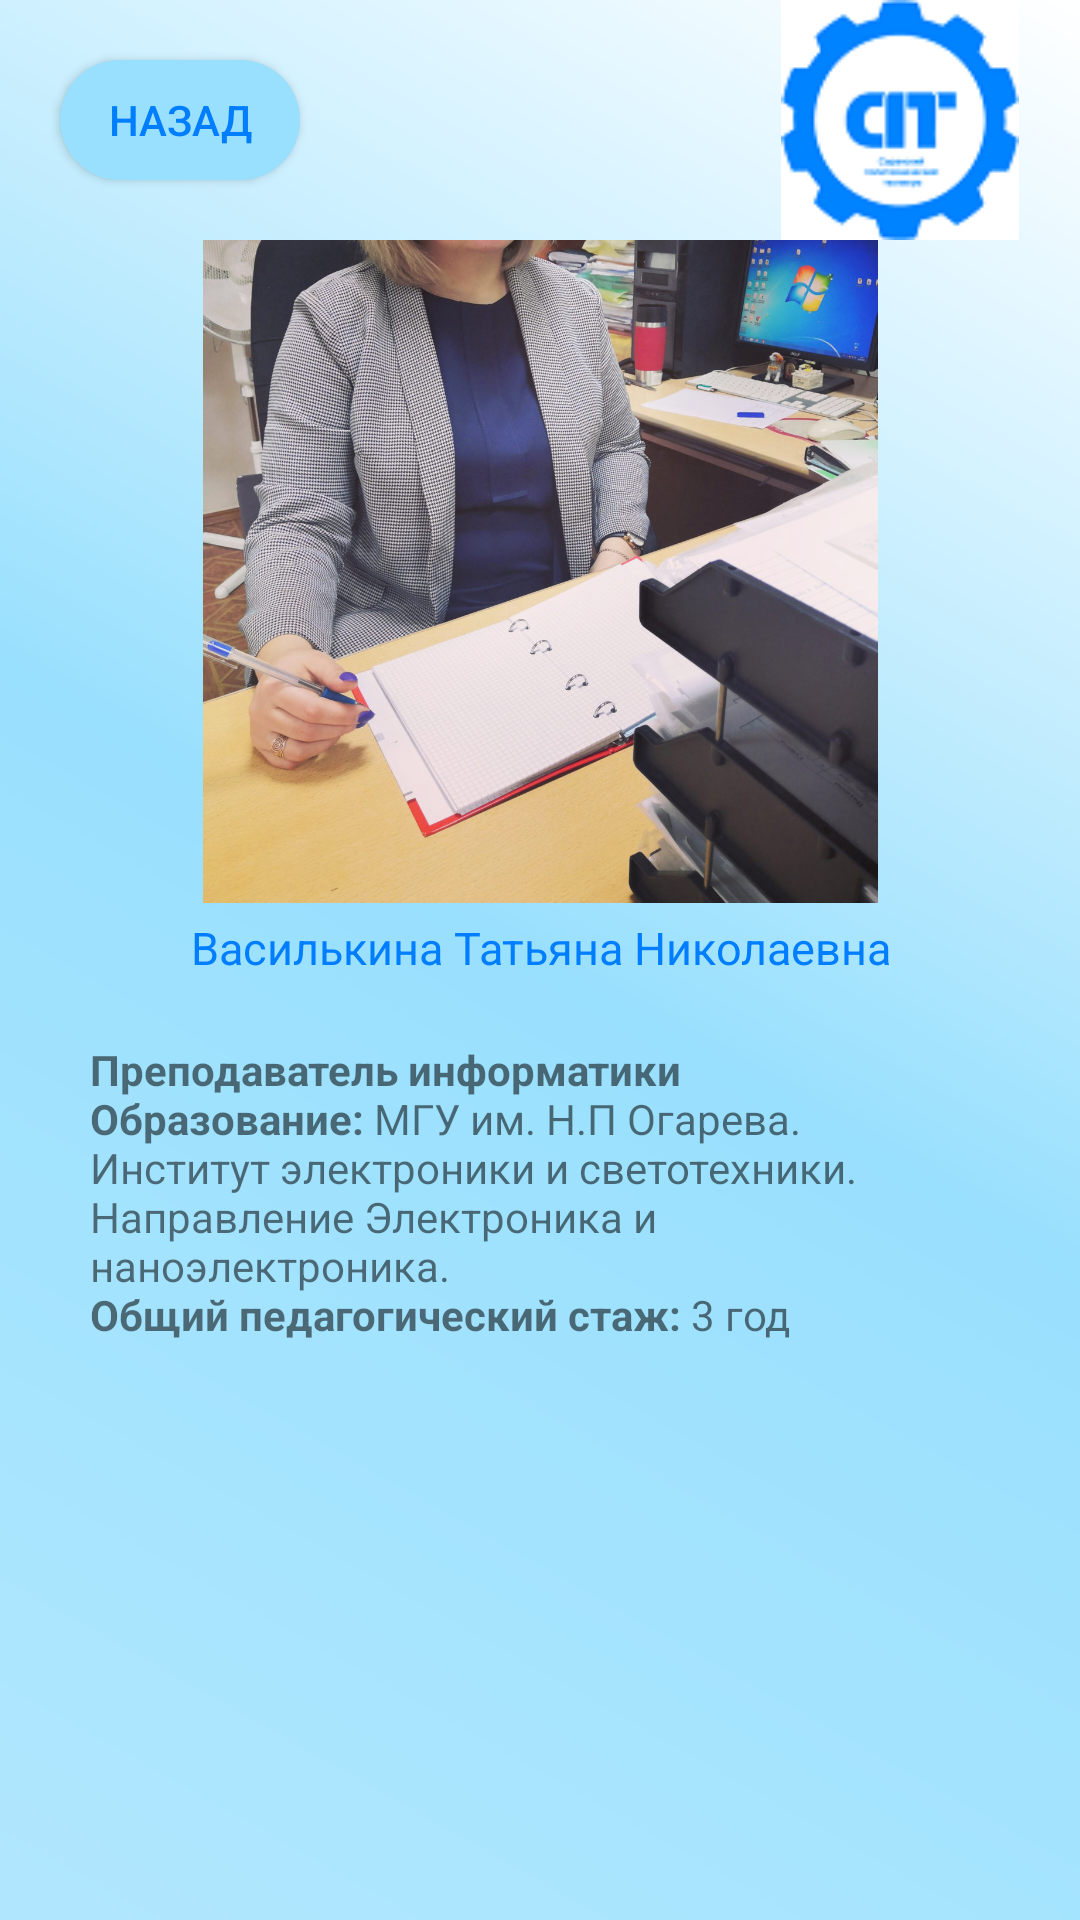

Layout XML and referenced resources for this Android screen:
<!-- AndroidManifest.xml: application theme Theme.Spt -->
<!-- res/layout/activity_teacher10.xml -->
<?xml version="1.0" encoding="utf-8"?>
<android.support.constraint.ConstraintLayout xmlns:android="http://schemas.android.com/apk/res/android"
    xmlns:app="http://schemas.android.com/apk/res-auto"
    xmlns:tools="http://schemas.android.com/tools"
    android:layout_width="match_parent"
    android:layout_height="match_parent"
    android:background="@drawable/kruglie_ygli"
    tools:context=".teacher.teacher1">


    <android.support.constraint.ConstraintLayout
        android:id="@+id/constraintLayout"
        android:layout_width="match_parent"
        android:layout_height="80dp"

        app:layout_constraintEnd_toEndOf="parent"
        app:layout_constraintHorizontal_bias="0.0"
        app:layout_constraintStart_toStartOf="parent"
        app:layout_constraintTop_toTopOf="parent">

        <Button
            android:layout_width="80dp"
            android:layout_height="40dp"
            android:layout_marginStart="20dp"
            android:background="@drawable/custom_button"
            android:onClick="back"
            android:text="@string/back"
            android:textColor="@color/sptone"
            app:layout_constraintBottom_toBottomOf="parent"
            app:layout_constraintStart_toStartOf="parent"
            app:layout_constraintTop_toTopOf="parent"
            />

        <ImageView
            android:id="@+id/imageView2"
            android:layout_width="wrap_content"
            android:layout_height="wrap_content"
            android:layout_marginTop="5dp"
            android:layout_marginEnd="20dp"
            android:layout_marginBottom="5dp"
            app:layout_constraintBottom_toBottomOf="parent"
            app:layout_constraintEnd_toEndOf="parent"
            app:layout_constraintTop_toTopOf="parent"
            app:srcCompat="@drawable/spt_logo2" />



    </android.support.constraint.ConstraintLayout>

    <android.support.constraint.ConstraintLayout
        android:layout_width="match_parent"
        android:layout_height="0dp"
        app:layout_constraintBottom_toBottomOf="parent"
        app:layout_constraintEnd_toEndOf="parent"
        app:layout_constraintStart_toStartOf="parent"
        app:layout_constraintTop_toBottomOf="@+id/constraintLayout">


        <ImageView
            android:id="@+id/imageView4"
            android:layout_width="300dp"
            android:layout_height="300dp"
            android:layout_marginStart="30dp"
            android:layout_marginTop="16dp"
            android:layout_marginEnd="30dp"
            android:layout_marginBottom="435dp"
            app:layout_constraintBottom_toBottomOf="parent"
            app:layout_constraintEnd_toEndOf="parent"
            app:layout_constraintStart_toStartOf="parent"
            app:layout_constraintTop_toTopOf="parent"
            app:srcCompat="@drawable/p10" />

        <TextView
            android:id="@+id/textView15"
            android:layout_width="wrap_content"
            android:layout_height="wrap_content"
            android:layout_marginStart="152dp"
            android:layout_marginEnd="151dp"
            android:text="@string/prepod10"
            android:textColor="@color/sptone"
            android:textSize="15dp"

            app:layout_constraintBottom_toTopOf="@+id/textView14"
            app:layout_constraintEnd_toEndOf="parent"
            app:layout_constraintStart_toStartOf="parent"
            app:layout_constraintTop_toBottomOf="@+id/imageView4" />

        <TextView
            android:id="@+id/textView14"
            android:layout_width="0dp"
            android:layout_height="0dp"
            android:layout_marginStart="30dp"
            android:layout_marginTop="30dp"
            android:layout_marginEnd="30dp"
            android:text="@string/pinfo10"
            android:gravity="clip_vertical"
            app:layout_constraintBottom_toBottomOf="parent"
            app:layout_constraintEnd_toEndOf="parent"
            app:layout_constraintStart_toStartOf="parent"
            app:layout_constraintTop_toBottomOf="@+id/imageView4" />
    </android.support.constraint.ConstraintLayout>
</android.support.constraint.ConstraintLayout>
<!-- resources referenced by this layout -->
<resources>
  <color name="sptone">#007EFF</color>
  <!-- drawable custom_button (drawable) -->
  <?xml version="1.0" encoding="utf-8"?>
  <shape xmlns:android="http://schemas.android.com/apk/res/android" android:shape="rectangle">
    <gradient
        android:startColor="@color/background6"
        android:endColor="@color/background6"/>
  
   <corners android:radius="60dp"/>
  </shape>
  <!-- drawable kruglie_ygli (drawable) -->
  <?xml version="1.0" encoding="utf-8"?>
  <layer-list xmlns:android="http://schemas.android.com/apk/res/android">
  
      <item>
  
       <shape android:shape="rectangle">
         <gradient   android:angle="225"
             android:startColor="@color/white"
             android:centerColor="@color/background6"
  
             android:endColor="@color/background7"
             />
  
  
       </shape>
  
   </item>
  
  </layer-list>
  <!-- drawable p10: jpg bitmap (drawable, 347555 bytes) -->
  <!-- drawable spt_logo2: png bitmap (drawable, 4932 bytes) -->
  <string name="back">Назад</string>
  <string name="pinfo10">
          <b>\nПреподаватель информатики</b>
          <b>\nОбразование:</b> МГУ им. Н.П Огарева. Институт электроники и светотехники. Направление Электроника и наноэлектроника.
          <b>\nОбщий педагогический стаж:</b> 3 год
  </string>
  <string name="prepod10">Василькина Татьяна Николаевна</string>
  <style name="Theme.Spt" parent="Theme.AppCompat.Light.NoActionBar">
          
          <item name="colorPrimary">@color/purple_500</item>
          <item name="colorPrimaryDark">@color/purple_700</item>
          <item name="colorAccent">@color/teal_200</item>
          
          <item name="windowNoTitle">true</item>
          <item name="android:windowFullscreen">true</item>
      </style>
  <color name="background6">#99e0fe</color>
  <color name="white">#FFFFFFFF</color>
  <color name="background7">#b1e7fe</color>
  <color name="purple_500">#FF6200EE</color>
  <color name="purple_700">#FF3700B3</color>
  <color name="teal_200">#FF03DAC5</color>
</resources>
